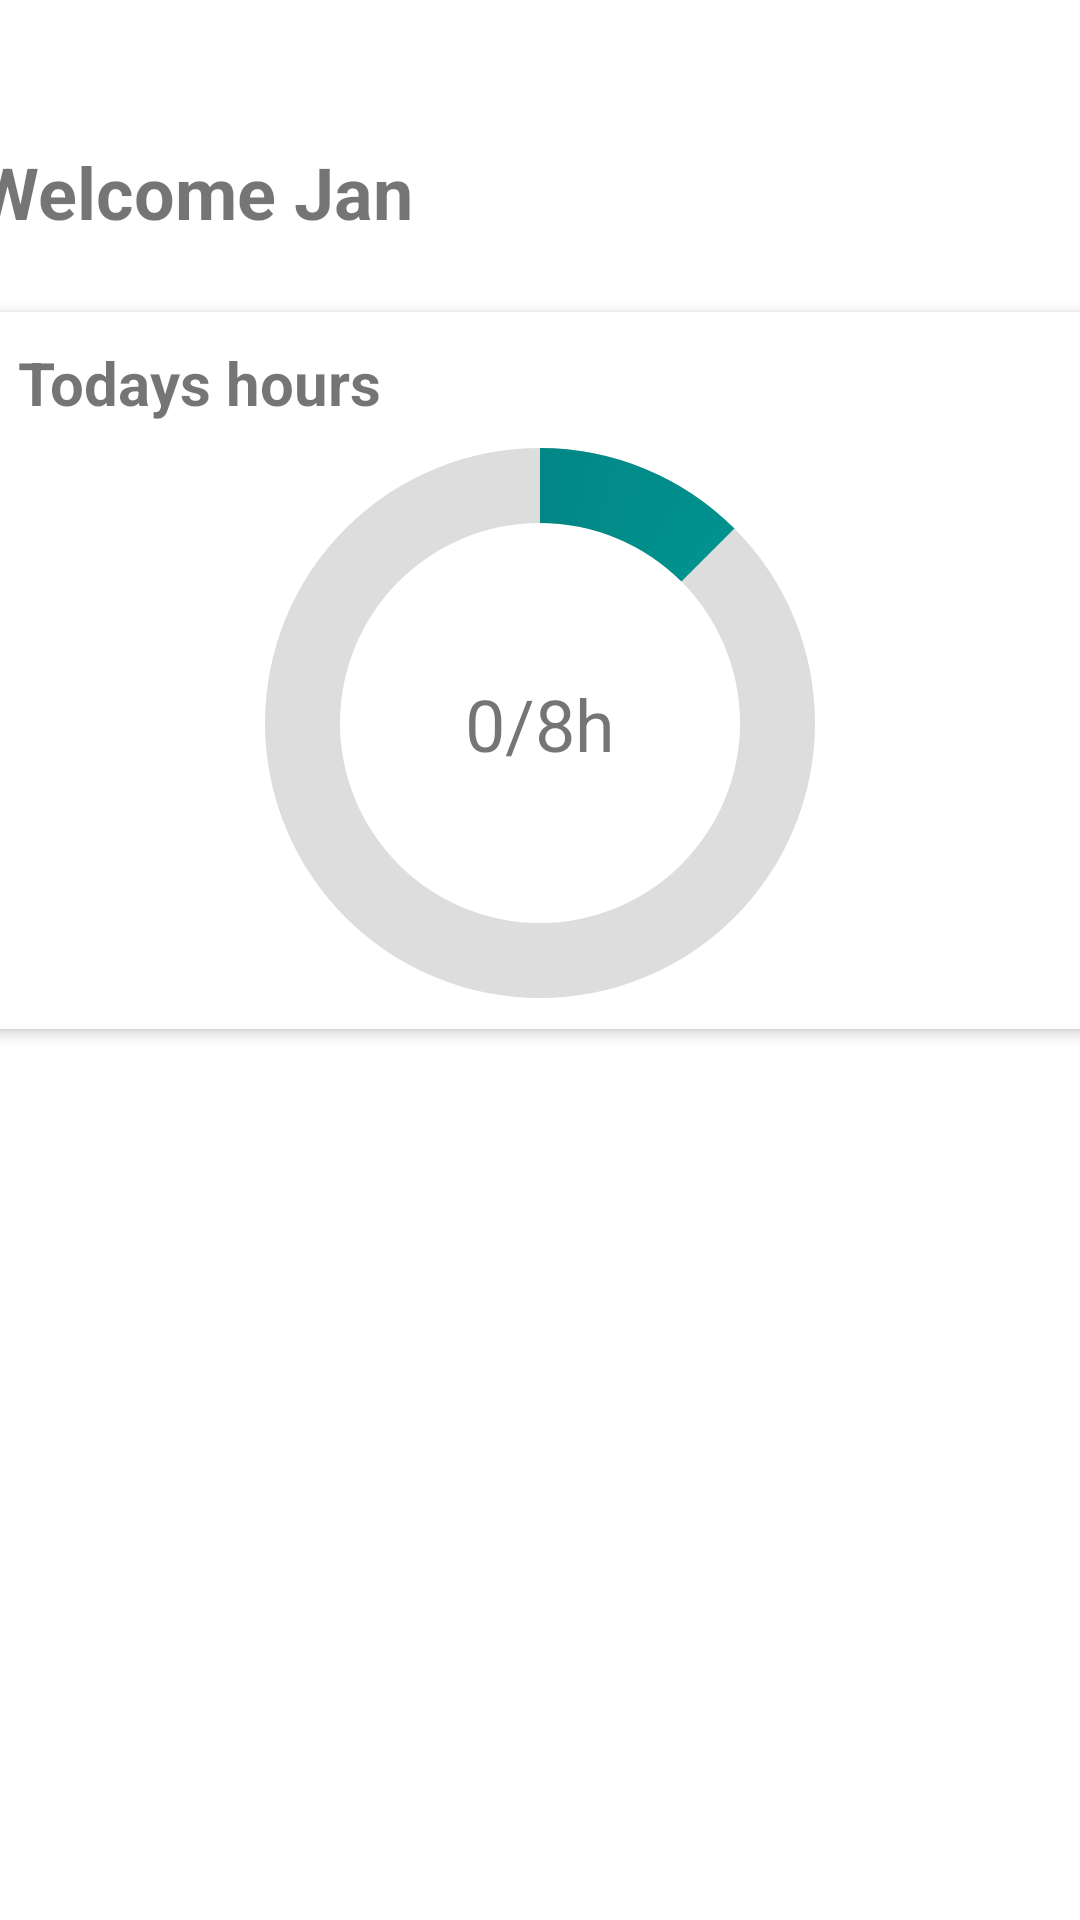

This screen was rendered from an Android layout file. Write that file and the resources it references.
<!-- AndroidManifest.xml: application theme Theme.DiplomskaNaloga -->
<!-- res/layout/activity_main.xml -->
<?xml version="1.0" encoding="utf-8"?>
<androidx.constraintlayout.widget.ConstraintLayout xmlns:android="http://schemas.android.com/apk/res/android"
    xmlns:app="http://schemas.android.com/apk/res-auto"
    xmlns:tools="http://schemas.android.com/tools"
    android:id="@+id/main_scrollview"
    android:layout_width="match_parent"
    android:layout_height="wrap_content"
    tools:context=".activities.MainActivity">


    <ScrollView
        android:id="@+id/main_scroll"
        android:layout_width="409dp"
        android:layout_height="561dp"
        android:scrollbarStyle="outsideOverlay"
        app:layout_constraintBottom_toBottomOf="parent"
        app:layout_constraintEnd_toEndOf="parent"
        app:layout_constraintStart_toStartOf="parent"
        app:layout_constraintTop_toTopOf="parent">

        <LinearLayout
            android:layout_width="match_parent"
            android:layout_height="wrap_content"
            android:orientation="vertical">

            <TextView
                android:id="@+id/welcome_text"
                android:layout_width="match_parent"
                android:layout_height="wrap_content"
                android:layout_marginStart="16dp"
                android:layout_marginTop="8dp"
                android:layout_marginBottom="8dp"
                android:text="Welcome Jan"
                android:textSize="24sp"
                android:textStyle="bold" />

            <androidx.cardview.widget.CardView
                android:id="@+id/main_cardview_1"
                android:layout_width="match_parent"
                android:layout_height="match_parent"
                android:layout_margin="16dp"
                android:visibility="visible"
                app:cardBackgroundColor="@color/white"
                app:cardCornerRadius="4dp"
                app:cardElevation="3dp"
                app:contentPadding="2dp"
                tools:visibility="visible">

                <androidx.constraintlayout.widget.ConstraintLayout
                    android:layout_width="match_parent"
                    android:layout_height="match_parent">

                    <TextView
                        android:id="@+id/daily_progress_textview"
                        android:layout_width="wrap_content"
                        android:layout_height="wrap_content"
                        android:layout_marginStart="32dp"
                        android:layout_marginTop="8dp"
                        android:layout_marginEnd="260dp"
                        android:text="Todays hours"
                        android:textAlignment="viewStart"
                        android:textSize="20sp"
                        android:textStyle="bold"
                        app:layout_constraintEnd_toEndOf="parent"
                        app:layout_constraintStart_toStartOf="parent"
                        app:layout_constraintTop_toTopOf="parent" />

                    <ProgressBar
                        android:id="@+id/daily_progressbar"
                        style="@android:style/Widget.DeviceDefault.Light.ProgressBar.Large"
                        android:layout_width="200dp"
                        android:layout_height="200dp"
                        android:indeterminateOnly="false"
                        android:max="480"
                        android:progress="60"
                        android:progressDrawable="@drawable/progress_circle"
                        android:visibility="visible"
                        app:layout_constraintBottom_toBottomOf="parent"
                        app:layout_constraintEnd_toEndOf="parent"
                        app:layout_constraintHorizontal_bias="0.498"
                        app:layout_constraintStart_toStartOf="parent"
                        app:layout_constraintTop_toBottomOf="@+id/daily_progress_textview"
                        tools:visibility="visible" />

                    <TextView
                        android:id="@+id/textView3"
                        android:layout_width="wrap_content"
                        android:layout_height="wrap_content"
                        android:text="0/8h"
                        android:textSize="24sp"
                        app:layout_constraintBottom_toBottomOf="parent"
                        app:layout_constraintEnd_toEndOf="@+id/daily_progressbar"
                        app:layout_constraintStart_toStartOf="@+id/daily_progressbar"
                        app:layout_constraintTop_toTopOf="@+id/daily_progressbar" />

                </androidx.constraintlayout.widget.ConstraintLayout>
            </androidx.cardview.widget.CardView>

        </LinearLayout>
    </ScrollView>

</androidx.constraintlayout.widget.ConstraintLayout>
<!-- resources referenced by this layout -->
<resources>
  <!-- drawable progress_circle (drawable) -->
  <?xml version="1.0" encoding="utf-8"?>
  <layer-list xmlns:android="http://schemas.android.com/apk/res/android">
      <item>
          <shape
              android:shape="ring"
              android:thicknessRatio="8"
              android:useLevel="false">
              <solid android:color="#DDD" />
          </shape>
      </item>
      <item>
          <rotate
              android:fromDegrees="270"
              android:toDegrees="270">
              <shape
                  android:shape="ring"
                  android:thicknessRatio="8"
                  android:useLevel="true">
                  <gradient
                      android:endColor="@color/teal_200"
                      android:startColor="@color/teal_700"
                      android:type="sweep" />
              </shape>
          </rotate>
      </item>
  </layer-list>
  <style name="Theme.DiplomskaNaloga" parent="Theme.MaterialComponents.DayNight.DarkActionBar">
          
          <item name="colorPrimary">@color/purple_500</item>
          <item name="colorPrimaryVariant">@color/purple_700</item>
          <item name="colorOnPrimary">@color/white</item>
          
          <item name="colorSecondary">@color/teal_200</item>
          <item name="colorSecondaryVariant">@color/teal_700</item>
          <item name="colorOnSecondary">@color/black</item>
          
          <item name="android:statusBarColor" tools:targetApi="l">?attr/colorPrimaryVariant</item>
          
      </style>
  <!-- not gathered from this repository: default colours our renderer supplied (Android Studio template values) -->
  <color name="purple_500">#FF6200EE</color>
  <color name="purple_700">#FF3700B3</color>
  <color name="teal_200">#FF03DAC5</color>
  <color name="teal_700">#FF018786</color>
  <color name="black">#FF000000</color>
  <color name="white">#FFFFFFFF</color>
</resources>
